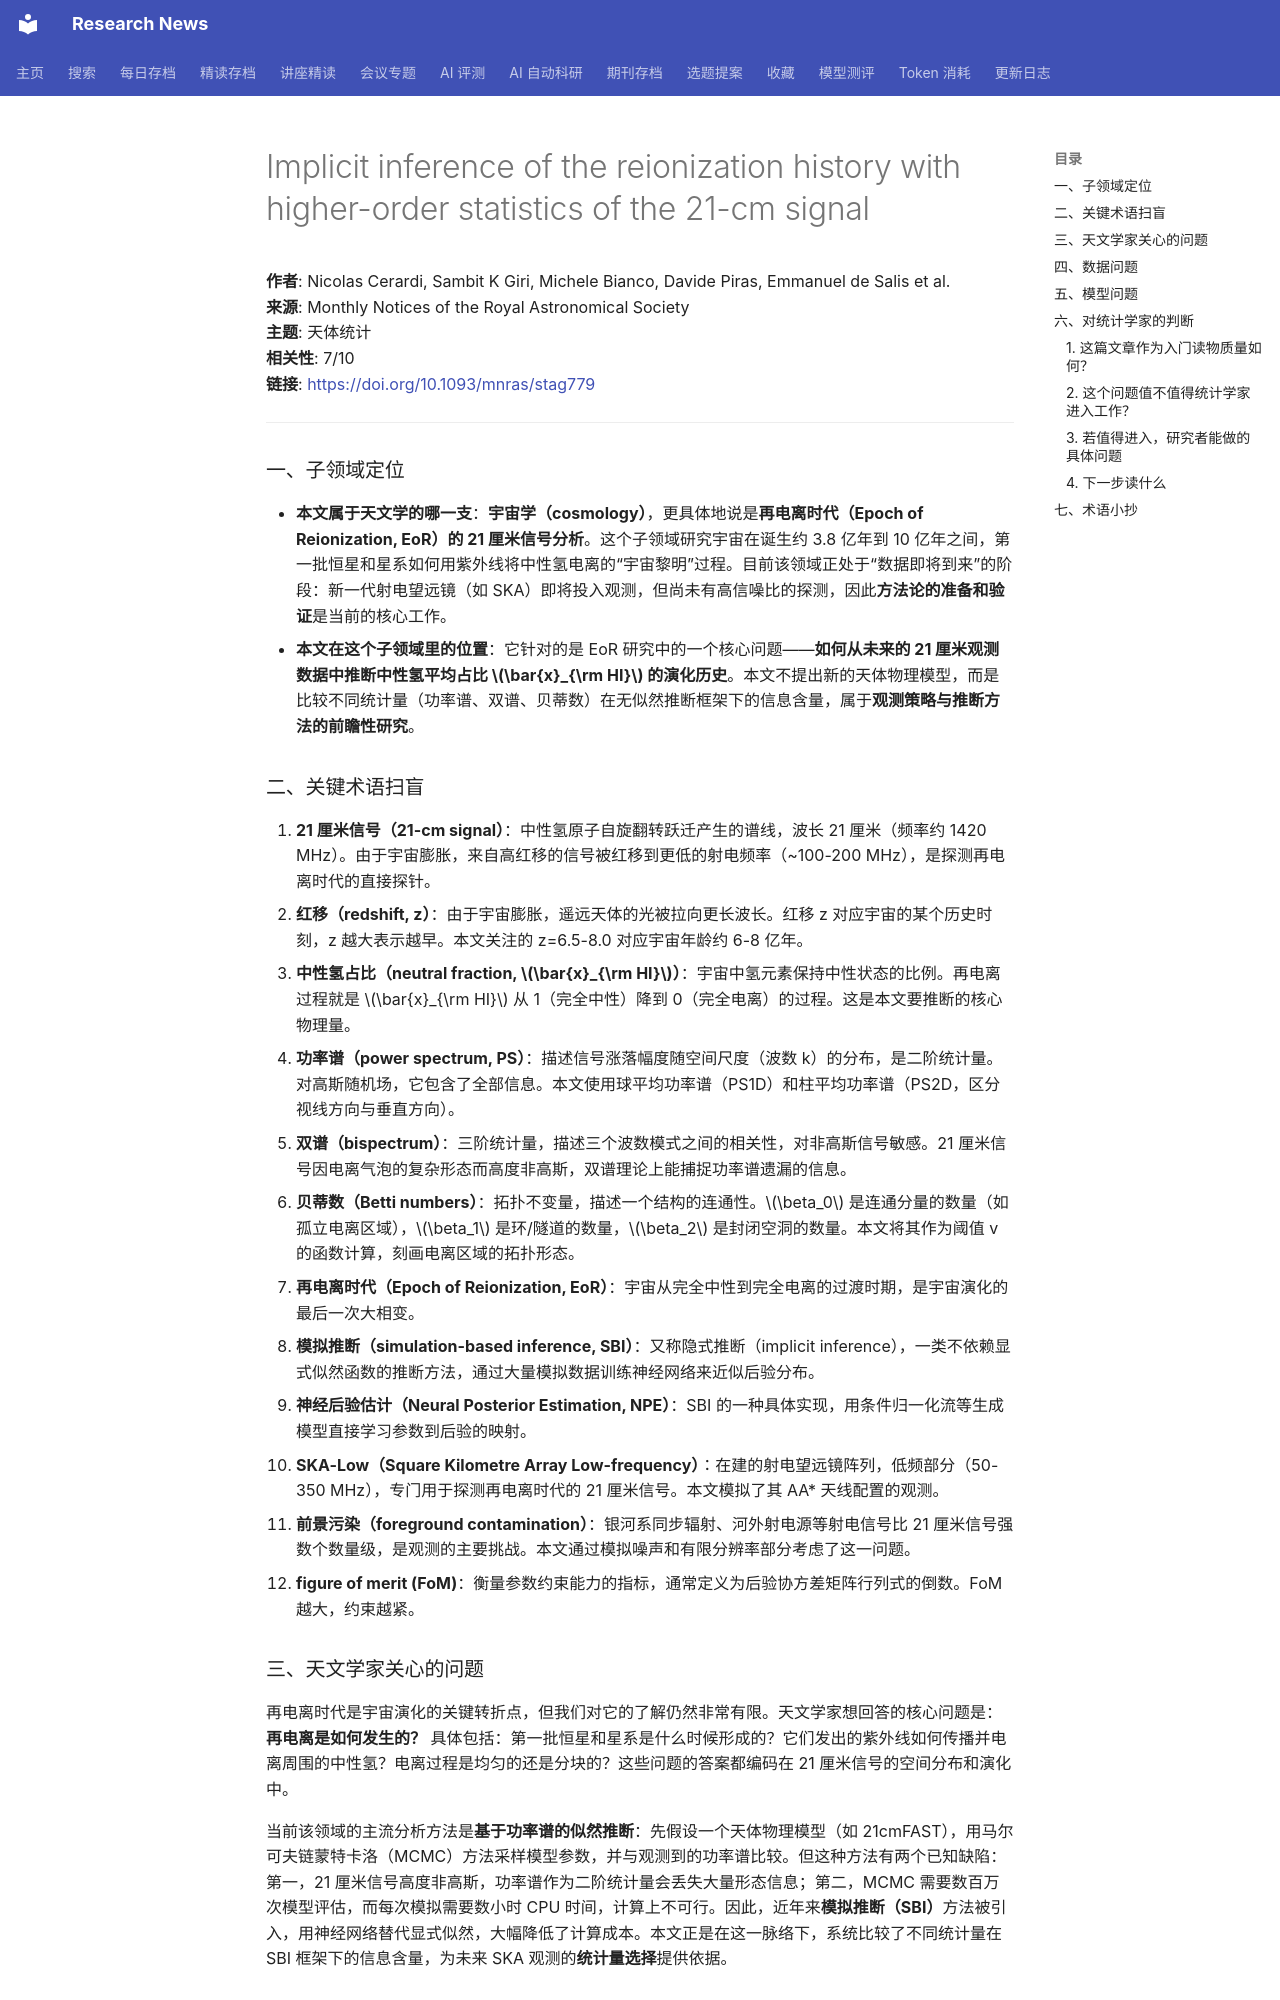

repository: cxy0714/research-news · page: deep_reads/2026-05-24-10.1093_mnras_stag779/index.html · generator: mkdocs

# Implicit inference of the reionization history with higher-order statistics of the 21-cm signal

**作者**: Nicolas Cerardi, Sambit K Giri, Michele Bianco, Davide Piras, Emmanuel de Salis et al.  
**来源**: Monthly Notices of the Royal Astronomical Society  
**主题**: 天体统计  
**相关性**: 7/10  
**链接**: <https://doi.org/10.1093/mnras/stag779>

---

### 一、子领域定位

- **本文属于天文学的哪一支**：**宇宙学（cosmology）**，更具体地说是**再电离时代（Epoch of Reionization, EoR）的 21 厘米信号分析**。这个子领域研究宇宙在诞生约 3.8 亿年到 10 亿年之间，第一批恒星和星系如何用紫外线将中性氢电离的“宇宙黎明”过程。目前该领域正处于“数据即将到来”的阶段：新一代射电望远镜（如 SKA）即将投入观测，但尚未有高信噪比的探测，因此**方法论的准备和验证**是当前的核心工作。
- **本文在这个子领域里的位置**：它针对的是 EoR 研究中的一个核心问题——**如何从未来的 21 厘米观测数据中推断中性氢平均占比 $\bar{x}_{\rm HI}$ 的演化历史**。本文不提出新的天体物理模型，而是比较不同统计量（功率谱、双谱、贝蒂数）在无似然推断框架下的信息含量，属于**观测策略与推断方法的前瞻性研究**。

### 二、关键术语扫盲

1. **21 厘米信号（21-cm signal）**：中性氢原子自旋翻转跃迁产生的谱线，波长 21 厘米（频率约 1420 MHz）。由于宇宙膨胀，来自高红移的信号被红移到更低的射电频率（~100-200 MHz），是探测再电离时代的直接探针。
2. **红移（redshift, z）**：由于宇宙膨胀，遥远天体的光被拉向更长波长。红移 z 对应宇宙的某个历史时刻，z 越大表示越早。本文关注的 z=6.5-8.0 对应宇宙年龄约 6-8 亿年。
3. **中性氢占比（neutral fraction, $\bar{x}_{\rm HI}$）**：宇宙中氢元素保持中性状态的比例。再电离过程就是 $\bar{x}_{\rm HI}$ 从 1（完全中性）降到 0（完全电离）的过程。这是本文要推断的核心物理量。
4. **功率谱（power spectrum, PS）**：描述信号涨落幅度随空间尺度（波数 k）的分布，是二阶统计量。对高斯随机场，它包含了全部信息。本文使用球平均功率谱（PS1D）和柱平均功率谱（PS2D，区分视线方向与垂直方向）。
5. **双谱（bispectrum）**：三阶统计量，描述三个波数模式之间的相关性，对非高斯信号敏感。21 厘米信号因电离气泡的复杂形态而高度非高斯，双谱理论上能捕捉功率谱遗漏的信息。
6. **贝蒂数（Betti numbers）**：拓扑不变量，描述一个结构的连通性。$\beta_0$ 是连通分量的数量（如孤立电离区域），$\beta_1$ 是环/隧道的数量，$\beta_2$ 是封闭空洞的数量。本文将其作为阈值 v 的函数计算，刻画电离区域的拓扑形态。
7. **再电离时代（Epoch of Reionization, EoR）**：宇宙从完全中性到完全电离的过渡时期，是宇宙演化的最后一次大相变。
8. **模拟推断（simulation-based inference, SBI）**：又称隐式推断（implicit inference），一类不依赖显式似然函数的推断方法，通过大量模拟数据训练神经网络来近似后验分布。
9. **神经后验估计（Neural Posterior Estimation, NPE）**：SBI 的一种具体实现，用条件归一化流等生成模型直接学习参数到后验的映射。
10. **SKA-Low（Square Kilometre Array Low-frequency）**：在建的射电望远镜阵列，低频部分（50-350 MHz），专门用于探测再电离时代的 21 厘米信号。本文模拟了其 AA* 天线配置的观测。
11. **前景污染（foreground contamination）**：银河系同步辐射、河外射电源等射电信号比 21 厘米信号强数个数量级，是观测的主要挑战。本文通过模拟噪声和有限分辨率部分考虑了这一问题。
12. **figure of merit (FoM)**：衡量参数约束能力的指标，通常定义为后验协方差矩阵行列式的倒数。FoM 越大，约束越紧。

### 三、天文学家关心的问题

再电离时代是宇宙演化的关键转折点，但我们对它的了解仍然非常有限。天文学家想回答的核心问题是：**再电离是如何发生的？** 具体包括：第一批恒星和星系是什么时候形成的？它们发出的紫外线如何传播并电离周围的中性氢？电离过程是均匀的还是分块的？这些问题的答案都编码在 21 厘米信号的空间分布和演化中。

当前该领域的主流分析方法是**基于功率谱的似然推断**：先假设一个天体物理模型（如 21cmFAST），用马尔可夫链蒙特卡洛（MCMC）方法采样模型参数，并与观测到的功率谱比较。但这种方法有两个已知缺陷：第一，21 厘米信号高度非高斯，功率谱作为二阶统计量会丢失大量形态信息；第二，MCMC 需要数百万次模型评估，而每次模拟需要数小时 CPU 时间，计算上不可行。因此，近年来**模拟推断（SBI）**方法被引入，用神经网络替代显式似然，大幅降低了计算成本。本文正是在这一脉络下，系统比较了不同统计量在 SBI 框架下的信息含量，为未来 SKA 观测的**统计量选择**提供依据。
